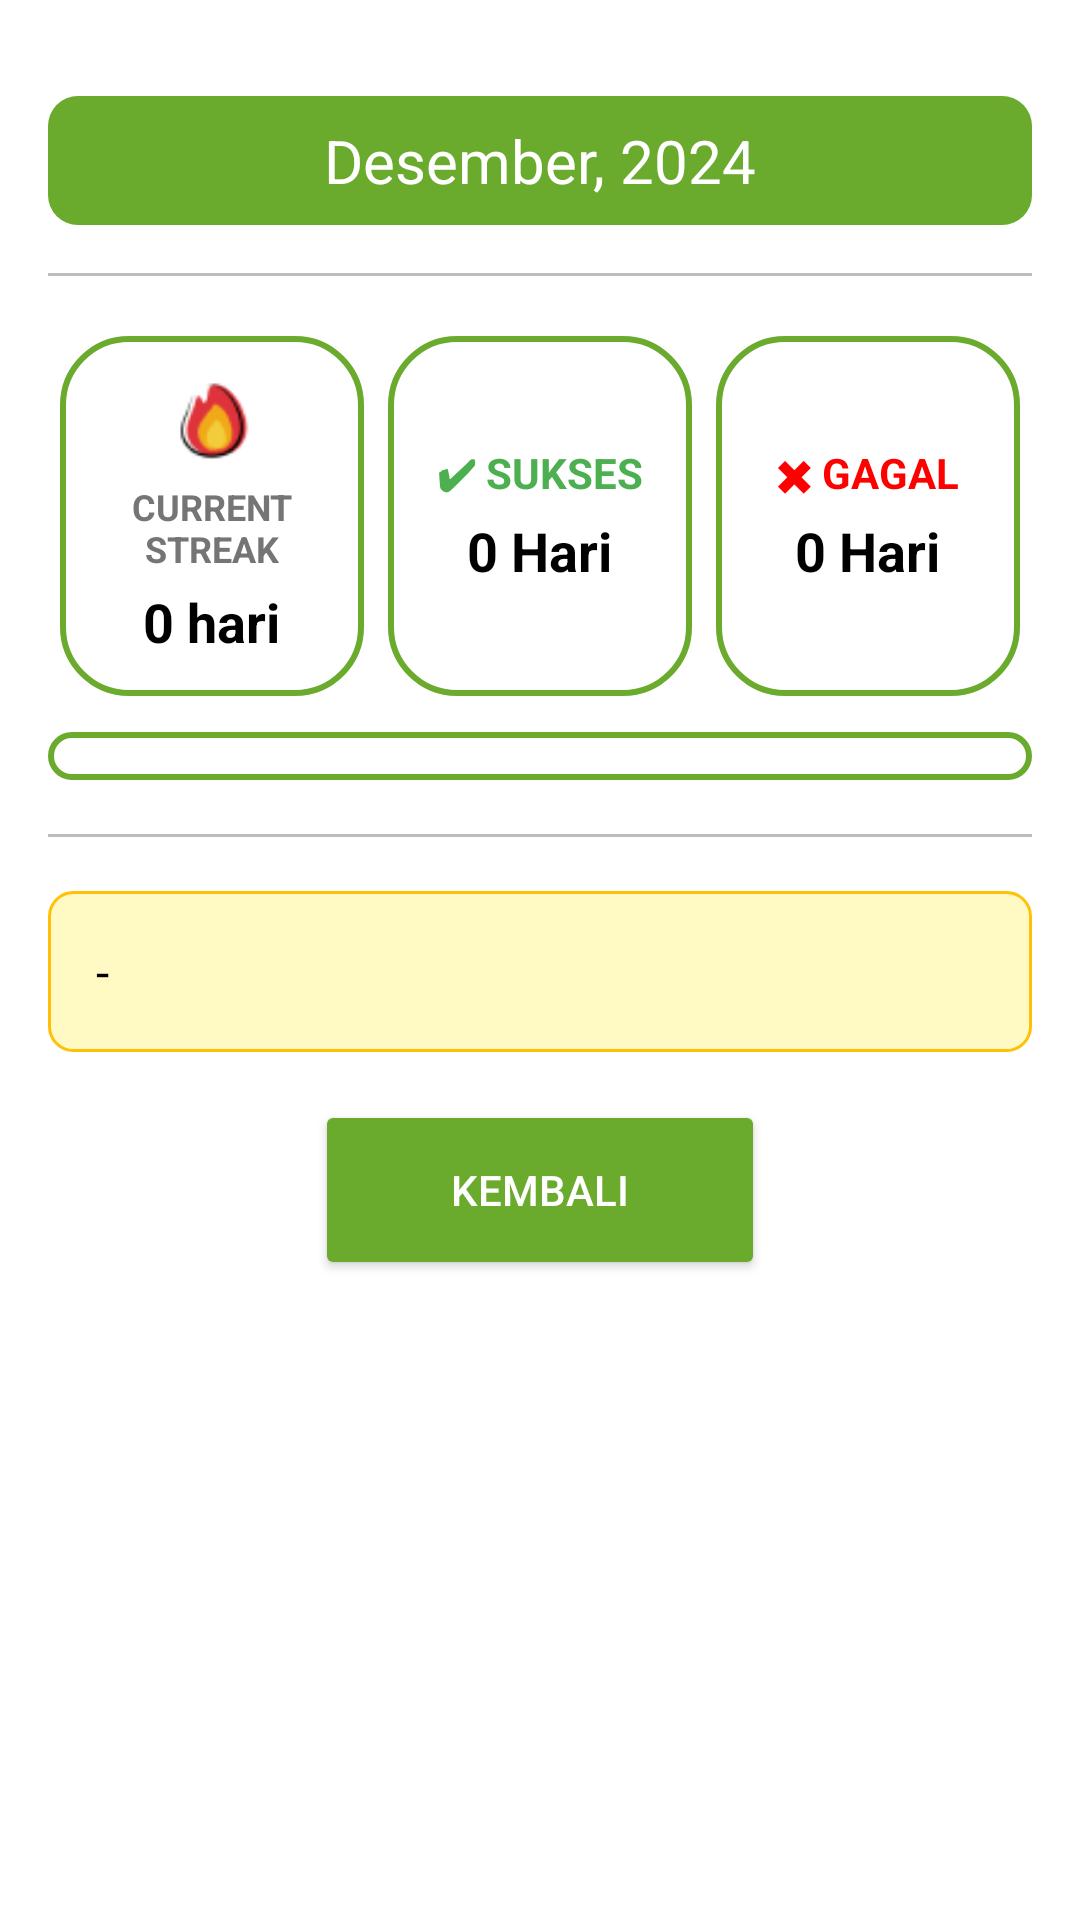

Produce the Android XML layout that renders to this screen, including the resource entries it uses.
<!-- AndroidManifest.xml: application theme Theme.BrightHabit -->
<!-- res/layout/activity_habit_detail.xml -->
<?xml version="1.0" encoding="utf-8"?>
<ScrollView xmlns:android="http://schemas.android.com/apk/res/android"
    android:layout_width="match_parent"
    android:layout_height="match_parent"
    android:background="#FFFFFF"
    android:padding="16dp">

    <LinearLayout
        android:layout_width="match_parent"
        android:layout_height="wrap_content"
        android:orientation="vertical">

        <TextView
            android:id="@+id/tvMonthYear"
            android:layout_width="match_parent"
            android:layout_height="wrap_content"
            android:layout_marginVertical="16dp"
            android:gravity="center"
            android:text="Desember, 2024"
            android:textColor="@color/white"
            android:textSize="20sp"
            android:background="@drawable/rounded_rectangle"
            android:layout_marginBottom="16dp" />

        <View
            android:layout_width="match_parent"
            android:layout_height="1dp"
            android:background="@color/gray" />

        <LinearLayout
            android:layout_width="match_parent"
            android:layout_height="wrap_content"
            android:orientation="horizontal"
            android:weightSum="3"
            android:layout_marginTop="16dp">

            <LinearLayout
                android:layout_width="0dp"
                android:layout_height="120dp"
                android:layout_weight="1"
                android:layout_margin="4dp"
                android:orientation="vertical"
                android:background="@drawable/shape"
                android:gravity="center"
                android:padding="8dp">

                <ImageView
                    android:id="@+id/ivStreakIcon"
                    android:layout_width="32dp"
                    android:layout_height="32dp"
                    android:src="@drawable/ic_fire" />

                <TextView
                    android:layout_width="match_parent"
                    android:layout_height="wrap_content"
                    android:layout_marginTop="4dp"
                    android:text="CURRENT STREAK"
                    android:textColor="#757575"
                    android:textSize="12sp"
                    android:textStyle="bold"
                    android:gravity="center" />

                <TextView
                    android:id="@+id/tvCurrentStreak"
                    android:layout_width="wrap_content"
                    android:layout_height="wrap_content"
                    android:layout_marginTop="4dp"
                    android:text="0 hari"
                    android:textColor="#000000"
                    android:textSize="18sp"
                    android:textStyle="bold" />
            </LinearLayout>

            <LinearLayout
                android:layout_width="0dp"
                android:layout_height="120dp"
                android:layout_weight="1"
                android:layout_margin="4dp"
                android:orientation="vertical"
                android:background="@drawable/shape"
                android:gravity="center"
                android:padding="8dp">

                <TextView
                    android:layout_width="wrap_content"
                    android:layout_height="wrap_content"
                    android:text="✔ SUKSES"
                    android:textColor="#4CAF50"
                    android:textStyle="bold" />

                <TextView
                    android:id="@+id/tvSuccessDays"
                    android:layout_width="wrap_content"
                    android:layout_height="wrap_content"
                    android:layout_marginTop="4dp"
                    android:text="0 Hari"
                    android:textColor="#000000"
                    android:textSize="18sp"
                    android:textStyle="bold" />
            </LinearLayout>

            <LinearLayout
                android:layout_width="0dp"
                android:layout_height="120dp"
                android:layout_weight="1"
                android:layout_margin="4dp"
                android:orientation="vertical"
                android:background="@drawable/shape"
                android:gravity="center"
                android:padding="8dp">

                <TextView
                    android:layout_width="wrap_content"
                    android:layout_height="wrap_content"
                    android:text="✖ GAGAL"
                    android:textColor="#FF0000"
                    android:textStyle="bold" />

                <TextView
                    android:id="@+id/tvFailedDays"
                    android:layout_width="wrap_content"
                    android:layout_height="wrap_content"
                    android:layout_marginTop="4dp"
                    android:text="0 Hari"
                    android:textColor="#000000"
                    android:textSize="18sp"
                    android:textStyle="bold" />
            </LinearLayout>
        </LinearLayout>

        <androidx.recyclerview.widget.RecyclerView
            android:id="@+id/calendarView"
            android:layout_width="match_parent"
            android:layout_height="wrap_content"
            android:clipToPadding="false"
            android:background="@drawable/shape"
            android:padding="8dp"
            android:layout_marginTop="8dp" />

        <View
            android:layout_width="match_parent"
            android:layout_height="1dp"
            android:background="@color/gray"
            android:layout_marginTop="18dp" />

        <TextView
            android:id="@+id/tvNote"
            android:layout_width="match_parent"
            android:layout_height="wrap_content"
            android:layout_marginTop="18dp"
            android:background="@drawable/note_background"
            android:padding="16dp"
            android:text="-"
            android:textColor="#000000"
            android:textSize="16sp" />

        <Button
            android:id="@+id/btnBack"
            android:layout_width="150dp"
            android:layout_height="60dp"
            android:layout_marginTop="16dp"
            android:text="Kembali"
            android:backgroundTint="@color/green"
            android:textColor="#FFFFFF"
            android:layout_gravity="center" />
    </LinearLayout>
</ScrollView>
<!-- resources referenced by this layout -->
<resources>
  <color name="gray">#BEBBBB</color>
  <color name="green">#6AAA2C</color>
  <color name="white">#FFFFFFFF</color>
  <!-- drawable ic_fire: png bitmap (drawable, 1712 bytes) -->
  <!-- drawable note_background (drawable) -->
  <shape xmlns:android="http://schemas.android.com/apk/res/android">
      <solid android:color="#FFF9C4" /> 
      <corners android:radius="8dp" />
      <stroke
          android:width="1dp"
          android:color="#FFC107" />
  </shape>
  <!-- drawable rounded_rectangle (drawable) -->
  <?xml version="1.0" encoding="utf-8"?>
  <shape xmlns:android="http://schemas.android.com/apk/res/android">
      <solid android:color="@color/green"/> 
      <corners android:radius="10dp"/>
      <padding
          android:left="16dp"
          android:right="16dp"
          android:top="8dp"
          android:bottom="8dp"/>
  </shape>
  <!-- drawable shape (drawable) -->
  <?xml version="1.0" encoding="utf-8"?>
  <shape xmlns:android="http://schemas.android.com/apk/res/android">
      <solid android:color="#FFFFFF"/>
  
      <corners android:radius="22dp"/>
  
      <stroke
          android:width="2dp"
          android:color="#6AAA2C"/>
  
      <padding
          android:left="4dp"
          android:right="4dp"
          android:top="4dp"
          android:bottom="4dp"/>
  
  </shape>
  <style name="Theme.BrightHabit" parent="Theme.MaterialComponents.Light.NoActionBar">
          
          <item name="colorPrimary">@color/primary</item>
          <item name="colorPrimaryVariant">@color/primary_dark</item>
          <item name="colorOnPrimary">@color/on_primary</item>
          
          <item name="colorSecondary">@color/secondary</item>
          <item name="colorSecondaryVariant">@color/secondary_variant</item>
          <item name="colorOnSecondary">@color/on_secondary</item>
          
          <item name="android:statusBarColor">?attr/colorPrimaryVariant</item>
          
          <item name="android:colorBackground">@color/background</item>
          <item name="colorSurface">@color/surface</item>
          <item name="colorError">@color/error</item>
          <item name="colorOnBackground">@color/on_background</item>
          <item name="colorOnSurface">@color/on_surface</item>
          <item name="colorOnError">@color/on_error</item>
      </style>
  <color name="primary">#4CAF50</color>
  <color name="primary_dark">#388E3C</color>
  <color name="on_primary">#FFFFFF</color>
  <color name="secondary">#66BB6A</color>
  <color name="secondary_variant">#A5D6A7</color>
  <color name="on_secondary">#000000</color>
  <color name="background">#FFFFFF</color>
  <color name="surface">#FFFFFF</color>
  <color name="error">#B00020</color>
  <color name="on_background">#000000</color>
  <color name="on_surface">#000000</color>
  <color name="on_error">#FFFFFF</color>
</resources>
